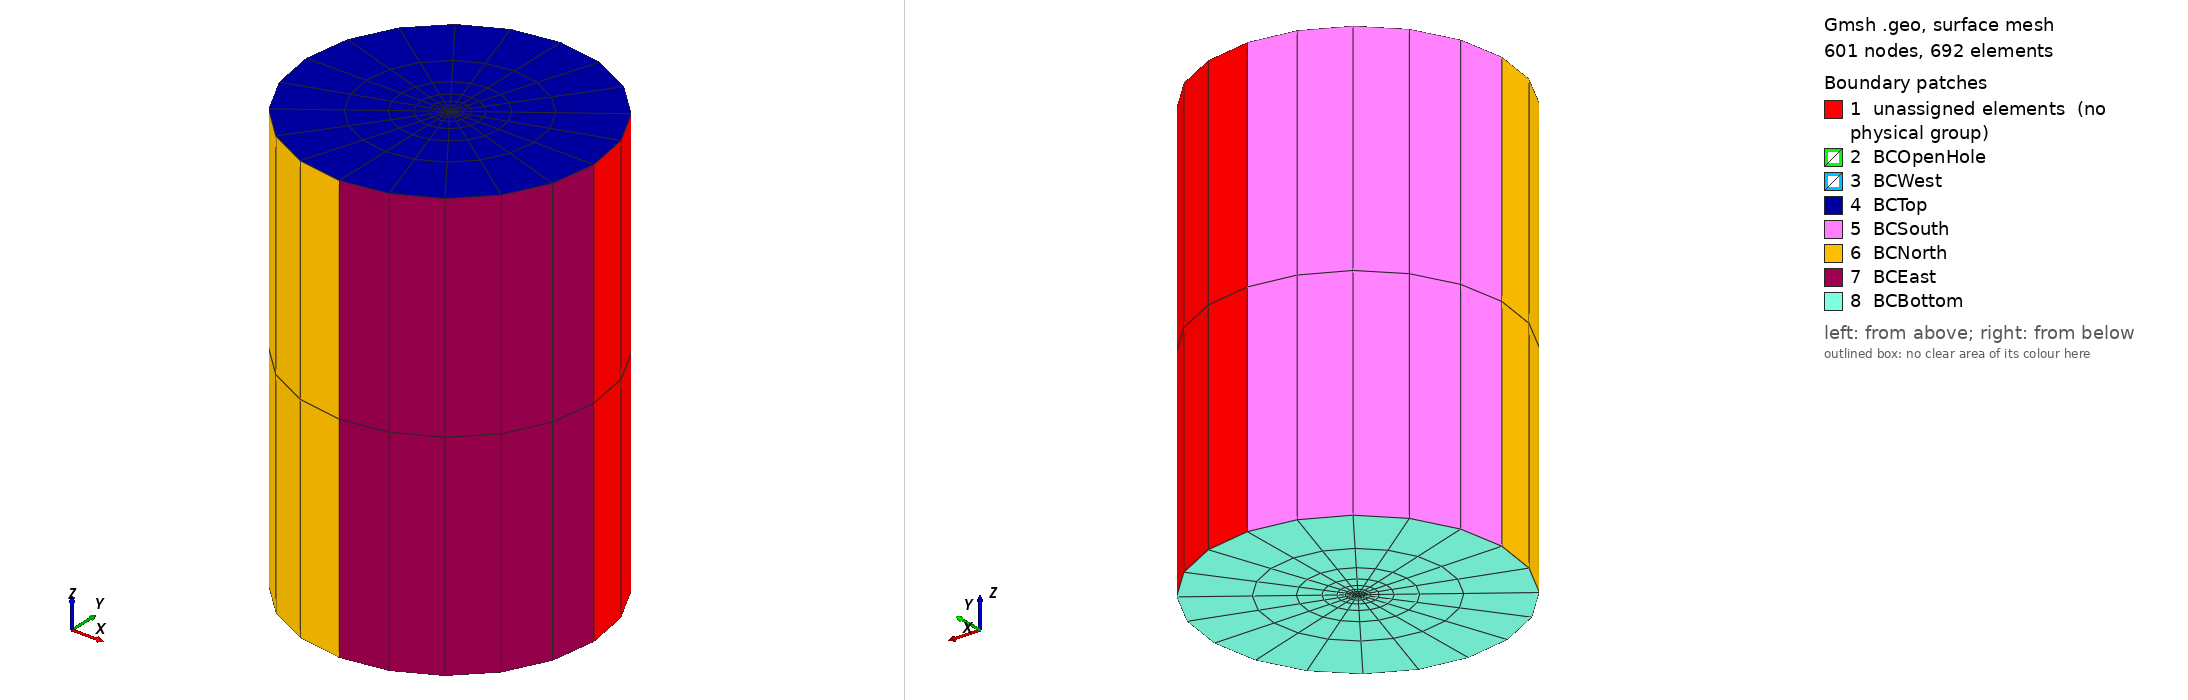

Gmsh geometry script, surface-meshed: 601 nodes, 692 surface elements. Boundary patches (legend numbers): 1 unassigned elements (no physical group), 2 BCOpenHole, 3 BCWest, 4 BCTop, 5 BCSouth, 6 BCNorth, 7 BCEast, 8 BCBottom. Left view from above one corner, right view from below the opposite corner. Legend entries are the model's physical surfaces; 'unassigned elements' are surfaces in no physical group. The drawing asked Gmsh for element sizes between 1% and 20% of the model's largest extent; the script's own settings can give other sizes.

=== Vertical_Reservoir_3D.geo (drawn) ===

////////////////////////////////////////////////////////////////
// 3D vertical resevoir
// Created 13/12/2019 by Manouchehr Sanei
// Labmec, State University of Campinas, Brazil
////////////////////////////////////////////////////////////////

SetFactory("OpenCASCADE");

IsHexahedralQ = 1;
 
Mesh.ElementOrder = 1;
Mesh.SecondOrderLinear = 0;

wr = 0.1;
fr = 10.0;

nt = 6;
nr = 10;

h  = 30.0;
nh = 1;

radial_progression = 1.71875;

// center point
pc = newp; Point(pc) = {0,0,0};

// internal circle
pi_1 = newp; Point(pi_1) = {wr,0,0};
pi_2 = newp; Point(pi_2) = {0,wr,0};
pi_3 = newp; Point(pi_3) = {-wr,0,0};
pi_4 = newp; Point(pi_4) = {0,-wr,0};

li_1 = newl; Circle(li_1) = {pi_1,pc,pi_2};
li_2 = newl; Circle(li_2) = {pi_2,pc,pi_3};
li_3 = newl; Circle(li_3) = {pi_3,pc,pi_4};
li_4 = newl; Circle(li_4) = {pi_4,pc,pi_1};

i_circle[] = {li_1,li_2,li_3,li_4};

// external circle
pe_1 = newp; Point(pe_1) = {fr,0,0};
pe_2 = newp; Point(pe_2) = {0,fr,0};
pe_3 = newp; Point(pe_3) = {-fr,0,0};
pe_4 = newp; Point(pe_4) = {0,-fr,0};

le_1 = newl; Circle(le_1) = {pe_1,pc,pe_2};
le_2 = newl; Circle(le_2) = {pe_2,pc,pe_3};
le_3 = newl; Circle(le_3) = {pe_3,pc,pe_4};
le_4 = newl; Circle(le_4) = {pe_4,pc,pe_1};

e_circle[] = {le_1,le_2,le_3,le_4};

// Auxiliary geometrical entities
lr1 = newl; Line(lr1) = {pi_1,pe_1};
lr2 = newl; Line(lr2) = {pi_2,pe_2};
lr3 = newl; Line(lr3) = {pi_3,pe_3};
lr4 = newl; Line(lr4) = {pi_4,pe_4};

radial_lines[] = {lr1,lr2,lr3,lr4};
azimuthal_lines[] = {i_circle[],e_circle[]};

Transfinite Line {azimuthal_lines[]} = nt;
Transfinite Line {radial_lines[]} = nr Using Progression radial_progression;

llq_1 = newll; Line Loop(llq_1) = {-li_1,lr1,le_1,-lr2};
llq_2 = newll; Line Loop(llq_2) = {-li_2,lr2,le_2,-lr3};
llq_3 = newll; Line Loop(llq_3) = {-li_3,lr3,le_3,-lr4};
llq_4 = newll; Line Loop(llq_4) = {-li_4,lr4,le_4,-lr1};

s1 = news; Plane Surface(s1) = {llq_1};
s2 = news; Plane Surface(s2) = {llq_2};
s3 = news; Plane Surface(s3) = {llq_3};
s4 = news; Plane Surface(s4) = {llq_4};

the_circle[] = {s1,s2,s3,s4};

Transfinite Surface"*";
If(IsHexahedralQ)
	Recombine Surface"*";
	out[] = Extrude {0,0,h/2} {
  		Surface{the_circle[]}; Layers{nh}; Recombine;
	};
	out[] = Extrude {0,0,-h/2} {
  		Surface{the_circle[]}; Layers{nh}; Recombine;
	};   
Else
	out[] = Extrude {0,0,h/2} {
  		Surface{the_circle[]}; Layers{nh};
	};
	out[] = Extrude {0,0,-h/2} {
  		Surface{the_circle[]}; Layers{nh}; Recombine;
	};  	 	
EndIf



Coherence;

the_volume[] = {1,2,3,4,5,6,7,8};
NW_bc[] = {23,39};
NE_bc[] = {28,44};
SE_bc[] = {32,48};
SW_bc[] = {35,51};
Bottom_bc[] = {41,45,49,52};
Top_bc[] = {25,29,33,36};
Wellbore_bc[] = {21,26,30,34,37,42,46,50};


Physical Volume("Omega") = {the_volume[]};
Physical Surface("BCWest") = {NW_bc[]}; 
Physical Surface("BCSouth") = {NE_bc[]};
Physical Surface("BCTop") = {Top_bc[]};
Physical Surface("BCNorth") = {SE_bc[]};
Physical Surface("BCBottom") = {Bottom_bc[]};
Physical Surface("BCEast") = {SW_bc[]};
Physical Surface("BCOpenHole") = {Wellbore_bc[]};
Physical Point("BCWestPoint") = {pe_1};
Physical Point("BCSouthPoint") = {pe_2};
Physical Point("BCEastPoint") = {pe_3};
Physical Point("BCNorthPoint") = {pe_4};


Coherence Mesh;
